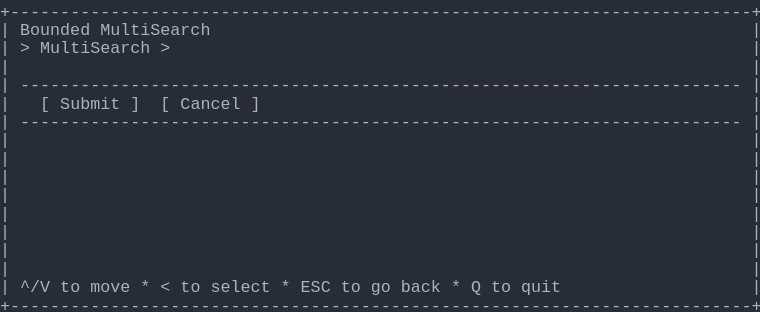
t = 0.00 s
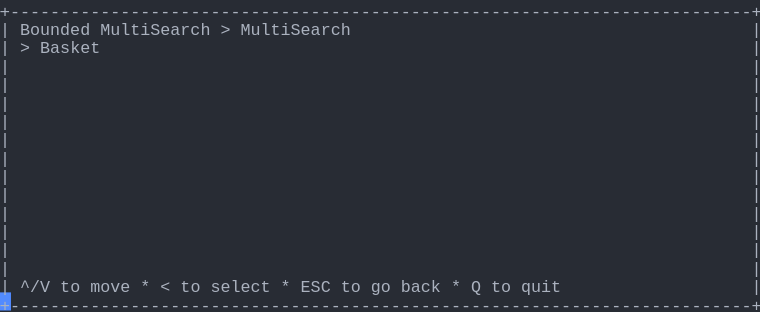
t = 1.37 s
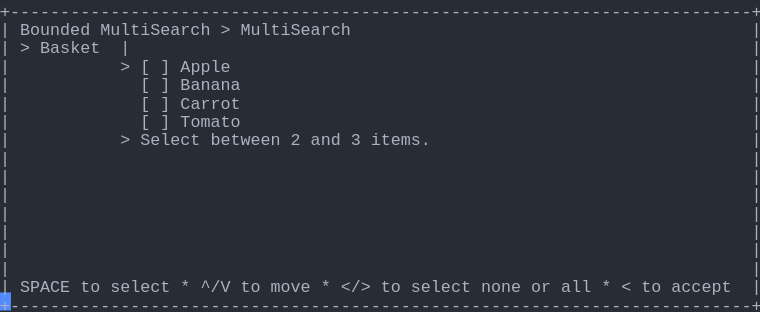
t = 2.39 s
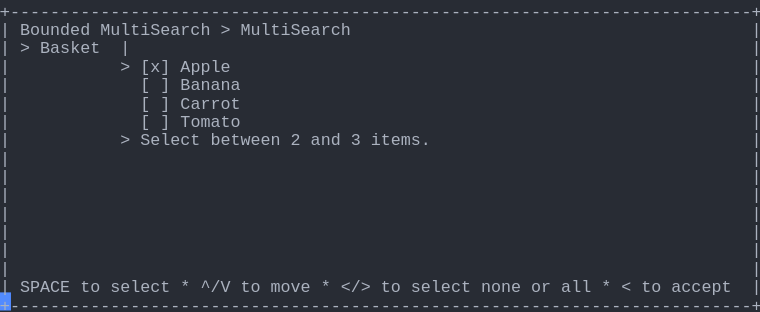
t = 3.61 s
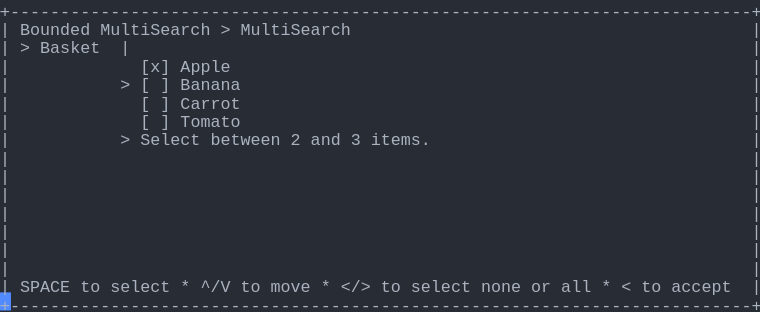
t = 4.62 s
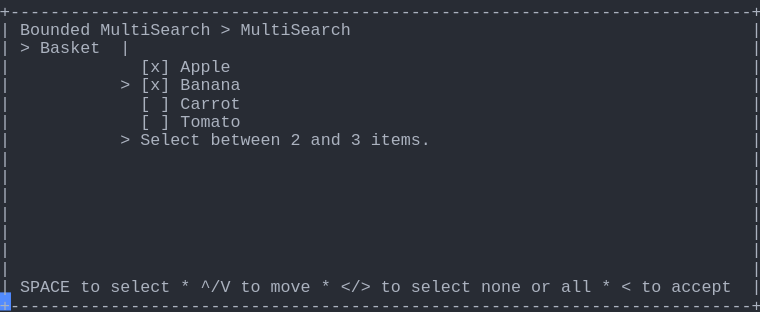
t = 6.00 s

The animated SVG that drew these frames (rendered in a browser with its animation timeline set to each time). Animation: 1 CSS @keyframes rule; one cycle of 7.38 s, repeats indefinitely.

<svg xmlns="http://www.w3.org/2000/svg" xmlns:xlink="http://www.w3.org/1999/xlink" width="760" height="312.29"><rect width="760" height="312.29" rx="0" ry="0" class="a"></rect><svg height="312.29" viewBox="0 0 76 31.229000000000003" width="760" xmlns="http://www.w3.org/2000/svg" xmlns:xlink="http://www.w3.org/1999/xlink"><style>.a{fill:rgb(40,44,52)}.b{font-family:Consolas,"Courier New",Courier,"Liberation Mono",monospace}.c{fill:rgb(171,178,191);white-space:pre}.d{fill:transparent}.e{fill:rgb(82,139,255)}.g{animation-duration:7.375s;animation-iteration-count:infinite;animation-name:f;animation-timing-function:steps(1,end)}@keyframes f{0%{transform:translateX(-0px)}0%{transform:translateX(-76px)}18.6%{transform:translateX(-152px)}29.7%{transform:translateX(-228px)}40.7%{transform:translateX(-304px)}51.7%{transform:translateX(-380px)}62.7%{transform:translateX(-456px)}100%{transform:translateX(-532px)}}</style><g font-family="Consolas, &quot;Courier New&quot;, Courier, &quot;Liberation Mono&quot;, monospace" font-size="1.67" class="b"><defs><symbol id="1"><text x="0" y="1.67" class="c" textLength="76.152" lengthAdjust="spacingAndGlyphs">+--------------------------------------------------------------------------+</text></symbol><symbol id="2"><text x="0" y="1.67" class="c" textLength="1.002" lengthAdjust="spacingAndGlyphs">|</text><text x="75.14999999999999" y="1.67" class="c" textLength="1.002" lengthAdjust="spacingAndGlyphs">|</text></symbol><symbol id="3"><text x="0" y="1.67" class="c" textLength="1.002" lengthAdjust="spacingAndGlyphs">|</text><text x="2.004" y="1.67" class="c" textLength="72.144" lengthAdjust="spacingAndGlyphs">------------------------------------------------------------------------</text><text x="75.14999999999999" y="1.67" class="c" textLength="1.002" lengthAdjust="spacingAndGlyphs">|</text></symbol><symbol id="4"><text x="0" y="1.67" class="c" textLength="1.002" lengthAdjust="spacingAndGlyphs">|</text><text x="2.004" y="1.67" class="c" textLength="3.006" lengthAdjust="spacingAndGlyphs">^/V</text><text x="6.012" y="1.67" class="c" textLength="2.004" lengthAdjust="spacingAndGlyphs">to</text><text x="9.017999999999999" y="1.67" class="c" textLength="4.008" lengthAdjust="spacingAndGlyphs">move</text><text x="14.027999999999999" y="1.67" class="c" textLength="1.002" lengthAdjust="spacingAndGlyphs">*</text><text x="16.032" y="1.67" class="c" textLength="1.002" lengthAdjust="spacingAndGlyphs">&lt;</text><text x="18.035999999999998" y="1.67" class="c" textLength="2.004" lengthAdjust="spacingAndGlyphs">to</text><text x="21.041999999999998" y="1.67" class="c" textLength="6.012" lengthAdjust="spacingAndGlyphs">select</text><text x="28.055999999999997" y="1.67" class="c" textLength="1.002" lengthAdjust="spacingAndGlyphs">*</text><text x="30.059999999999995" y="1.67" class="c" textLength="3.006" lengthAdjust="spacingAndGlyphs">ESC</text><text x="34.068" y="1.67" class="c" textLength="2.004" lengthAdjust="spacingAndGlyphs">to</text><text x="37.074" y="1.67" class="c" textLength="2.004" lengthAdjust="spacingAndGlyphs">go</text><text x="40.08" y="1.67" class="c" textLength="4.008" lengthAdjust="spacingAndGlyphs">back</text><text x="45.089999999999996" y="1.67" class="c" textLength="1.002" lengthAdjust="spacingAndGlyphs">*</text><text x="47.093999999999994" y="1.67" class="c" textLength="1.002" lengthAdjust="spacingAndGlyphs">Q</text><text x="49.098" y="1.67" class="c" textLength="2.004" lengthAdjust="spacingAndGlyphs">to</text><text x="52.104" y="1.67" class="c" textLength="4.008" lengthAdjust="spacingAndGlyphs">quit</text><text x="75.14999999999999" y="1.67" class="c" textLength="1.002" lengthAdjust="spacingAndGlyphs">|</text></symbol><symbol id="5"><text x="0" y="1.67" class="c" textLength="1.002" lengthAdjust="spacingAndGlyphs">|</text><text x="2.004" y="1.67" class="c" textLength="7.014" lengthAdjust="spacingAndGlyphs">Bounded</text><text x="10.02" y="1.67" class="c" textLength="11.022" lengthAdjust="spacingAndGlyphs">MultiSearch</text><text x="22.043999999999997" y="1.67" class="c" textLength="1.002" lengthAdjust="spacingAndGlyphs">&gt;</text><text x="24.048" y="1.67" class="c" textLength="11.022" lengthAdjust="spacingAndGlyphs">MultiSearch</text><text x="75.14999999999999" y="1.67" class="c" textLength="1.002" lengthAdjust="spacingAndGlyphs">|</text></symbol><symbol id="6"><text x="0" y="1.67" class="c" textLength="1.002" lengthAdjust="spacingAndGlyphs">|</text><text x="2.004" y="1.67" class="c" textLength="1.002" lengthAdjust="spacingAndGlyphs">&gt;</text><text x="4.008" y="1.67" class="c" textLength="6.012" lengthAdjust="spacingAndGlyphs">Basket</text><text x="12.024" y="1.67" class="c" textLength="1.002" lengthAdjust="spacingAndGlyphs">|</text><text x="75.14999999999999" y="1.67" class="c" textLength="1.002" lengthAdjust="spacingAndGlyphs">|</text></symbol><symbol id="7"><text x="0" y="1.67" class="c" textLength="1.002" lengthAdjust="spacingAndGlyphs">|</text><text x="14.027999999999999" y="1.67" class="c" textLength="1.002" lengthAdjust="spacingAndGlyphs">[</text><text x="16.032" y="1.67" class="c" textLength="1.002" lengthAdjust="spacingAndGlyphs">]</text><text x="18.035999999999998" y="1.67" class="c" textLength="6.012" lengthAdjust="spacingAndGlyphs">Banana</text><text x="75.14999999999999" y="1.67" class="c" textLength="1.002" lengthAdjust="spacingAndGlyphs">|</text></symbol><symbol id="8"><text x="0" y="1.67" class="c" textLength="1.002" lengthAdjust="spacingAndGlyphs">|</text><text x="14.027999999999999" y="1.67" class="c" textLength="1.002" lengthAdjust="spacingAndGlyphs">[</text><text x="16.032" y="1.67" class="c" textLength="1.002" lengthAdjust="spacingAndGlyphs">]</text><text x="18.035999999999998" y="1.67" class="c" textLength="6.012" lengthAdjust="spacingAndGlyphs">Carrot</text><text x="75.14999999999999" y="1.67" class="c" textLength="1.002" lengthAdjust="spacingAndGlyphs">|</text></symbol><symbol id="9"><text x="0" y="1.67" class="c" textLength="1.002" lengthAdjust="spacingAndGlyphs">|</text><text x="14.027999999999999" y="1.67" class="c" textLength="1.002" lengthAdjust="spacingAndGlyphs">[</text><text x="16.032" y="1.67" class="c" textLength="1.002" lengthAdjust="spacingAndGlyphs">]</text><text x="18.035999999999998" y="1.67" class="c" textLength="6.012" lengthAdjust="spacingAndGlyphs">Tomato</text><text x="75.14999999999999" y="1.67" class="c" textLength="1.002" lengthAdjust="spacingAndGlyphs">|</text></symbol><symbol id="10"><text x="0" y="1.67" class="c" textLength="1.002" lengthAdjust="spacingAndGlyphs">|</text><text x="12.024" y="1.67" class="c" textLength="1.002" lengthAdjust="spacingAndGlyphs">&gt;</text><text x="14.027999999999999" y="1.67" class="c" textLength="6.012" lengthAdjust="spacingAndGlyphs">Select</text><text x="21.041999999999998" y="1.67" class="c" textLength="7.014" lengthAdjust="spacingAndGlyphs">between</text><text x="29.058" y="1.67" class="c" textLength="1.002" lengthAdjust="spacingAndGlyphs">2</text><text x="31.061999999999998" y="1.67" class="c" textLength="3.006" lengthAdjust="spacingAndGlyphs">and</text><text x="35.06999999999999" y="1.67" class="c" textLength="1.002" lengthAdjust="spacingAndGlyphs">3</text><text x="37.074" y="1.67" class="c" textLength="6.012" lengthAdjust="spacingAndGlyphs">items.</text><text x="75.14999999999999" y="1.67" class="c" textLength="1.002" lengthAdjust="spacingAndGlyphs">|</text></symbol><symbol id="11"><text x="0" y="1.67" class="c" textLength="1.002" lengthAdjust="spacingAndGlyphs">|</text><text x="2.004" y="1.67" class="c" textLength="5.01" lengthAdjust="spacingAndGlyphs">SPACE</text><text x="8.016" y="1.67" class="c" textLength="2.004" lengthAdjust="spacingAndGlyphs">to</text><text x="11.021999999999998" y="1.67" class="c" textLength="6.012" lengthAdjust="spacingAndGlyphs">select</text><text x="18.035999999999998" y="1.67" class="c" textLength="1.002" lengthAdjust="spacingAndGlyphs">*</text><text x="20.04" y="1.67" class="c" textLength="3.006" lengthAdjust="spacingAndGlyphs">^/V</text><text x="24.048" y="1.67" class="c" textLength="2.004" lengthAdjust="spacingAndGlyphs">to</text><text x="27.054" y="1.67" class="c" textLength="4.008" lengthAdjust="spacingAndGlyphs">move</text><text x="32.064" y="1.67" class="c" textLength="1.002" lengthAdjust="spacingAndGlyphs">*</text><text x="34.068" y="1.67" class="c" textLength="3.006" lengthAdjust="spacingAndGlyphs">&lt;/&gt;</text><text x="38.07599999999999" y="1.67" class="c" textLength="2.004" lengthAdjust="spacingAndGlyphs">to</text><text x="41.082" y="1.67" class="c" textLength="6.012" lengthAdjust="spacingAndGlyphs">select</text><text x="48.096" y="1.67" class="c" textLength="4.008" lengthAdjust="spacingAndGlyphs">none</text><text x="53.105999999999995" y="1.67" class="c" textLength="2.004" lengthAdjust="spacingAndGlyphs">or</text><text x="56.111999999999995" y="1.67" class="c" textLength="3.006" lengthAdjust="spacingAndGlyphs">all</text><text x="60.11999999999999" y="1.67" class="c" textLength="1.002" lengthAdjust="spacingAndGlyphs">*</text><text x="62.123999999999995" y="1.67" class="c" textLength="1.002" lengthAdjust="spacingAndGlyphs">&lt;</text><text x="64.128" y="1.67" class="c" textLength="2.004" lengthAdjust="spacingAndGlyphs">to</text><text x="67.134" y="1.67" class="c" textLength="6.012" lengthAdjust="spacingAndGlyphs">accept</text><text x="75.14999999999999" y="1.67" class="c" textLength="1.002" lengthAdjust="spacingAndGlyphs">|</text></symbol><symbol id="12"><text x="0" y="1.67" class="c" textLength="1.002" lengthAdjust="spacingAndGlyphs">|</text><text x="14.027999999999999" y="1.67" class="c" textLength="3.006" lengthAdjust="spacingAndGlyphs">[x]</text><text x="18.035999999999998" y="1.67" class="c" textLength="5.01" lengthAdjust="spacingAndGlyphs">Apple</text><text x="75.14999999999999" y="1.67" class="c" textLength="1.002" lengthAdjust="spacingAndGlyphs">|</text></symbol><symbol id="13"><text x="0" y="1.67" class="c" textLength="1.002" lengthAdjust="spacingAndGlyphs">|</text><text x="12.024" y="1.67" class="c" textLength="1.002" lengthAdjust="spacingAndGlyphs">&gt;</text><text x="14.027999999999999" y="1.67" class="c" textLength="3.006" lengthAdjust="spacingAndGlyphs">[x]</text><text x="18.035999999999998" y="1.67" class="c" textLength="6.012" lengthAdjust="spacingAndGlyphs">Banana</text><text x="75.14999999999999" y="1.67" class="c" textLength="1.002" lengthAdjust="spacingAndGlyphs">|</text></symbol><symbol id="a"><rect height="17" width="76" x="0" y="0" class="d"></rect></symbol><symbol id="b"><rect height="1.837" width="1.1022" class="e"></rect></symbol></defs><rect height="31.229000000000003" width="76" class="a"></rect><g class="g"><svg x="0" y="0" width="608"><svg x="0"><use xlink:href="#a"></use><use xlink:href="#b" x="-0.0040000000000000036" y="0"></use></svg><svg x="76"><use xlink:href="#a"></use><use xlink:href="#b" x="75.996" y="29.217"></use><use xlink:href="#1" y="0"></use><text x="0" y="3.5069999999999997" class="c" textLength="1.002" lengthAdjust="spacingAndGlyphs">|</text><text x="2.004" y="3.5069999999999997" class="c" textLength="7.014" lengthAdjust="spacingAndGlyphs">Bounded</text><text x="10.02" y="3.5069999999999997" class="c" textLength="11.022" lengthAdjust="spacingAndGlyphs">MultiSearch</text><text x="75.14999999999999" y="3.5069999999999997" class="c" textLength="1.002" lengthAdjust="spacingAndGlyphs">|</text><text x="0" y="5.343999999999999" class="c" textLength="1.002" lengthAdjust="spacingAndGlyphs">|</text><text x="2.004" y="5.343999999999999" class="c" textLength="1.002" lengthAdjust="spacingAndGlyphs">&gt;</text><text x="4.008" y="5.343999999999999" class="c" textLength="11.022" lengthAdjust="spacingAndGlyphs">MultiSearch</text><text x="16.032" y="5.343999999999999" class="c" textLength="1.002" lengthAdjust="spacingAndGlyphs">&gt;</text><text x="75.14999999999999" y="5.343999999999999" class="c" textLength="1.002" lengthAdjust="spacingAndGlyphs">|</text><use xlink:href="#2" y="5.511"></use><use xlink:href="#3" y="7.348"></use><text x="0" y="10.855" class="c" textLength="1.002" lengthAdjust="spacingAndGlyphs">|</text><text x="4.008" y="10.855" class="c" textLength="1.002" lengthAdjust="spacingAndGlyphs">[</text><text x="6.012" y="10.855" class="c" textLength="6.012" lengthAdjust="spacingAndGlyphs">Submit</text><text x="13.026" y="10.855" class="c" textLength="1.002" lengthAdjust="spacingAndGlyphs">]</text><text x="16.032" y="10.855" class="c" textLength="1.002" lengthAdjust="spacingAndGlyphs">[</text><text x="18.035999999999998" y="10.855" class="c" textLength="6.012" lengthAdjust="spacingAndGlyphs">Cancel</text><text x="25.05" y="10.855" class="c" textLength="1.002" lengthAdjust="spacingAndGlyphs">]</text><text x="75.14999999999999" y="10.855" class="c" textLength="1.002" lengthAdjust="spacingAndGlyphs">|</text><use xlink:href="#3" y="11.022"></use><use xlink:href="#2" y="12.859"></use><use xlink:href="#2" y="14.696"></use><use xlink:href="#2" y="16.533"></use><use xlink:href="#2" y="18.37"></use><use xlink:href="#2" y="20.206999999999997"></use><use xlink:href="#2" y="22.044"></use><use xlink:href="#2" y="23.881000000000004"></use><use xlink:href="#2" y="25.718"></use><use xlink:href="#4" y="27.555"></use><use xlink:href="#1" y="29.392"></use></svg><svg x="152"><use xlink:href="#a"></use><use xlink:href="#b" x="75.996" y="29.217"></use><use xlink:href="#1" y="0"></use><use xlink:href="#5" y="1.837"></use><text x="0" y="5.343999999999999" class="c" textLength="1.002" lengthAdjust="spacingAndGlyphs">|</text><text x="2.004" y="5.343999999999999" class="c" textLength="1.002" lengthAdjust="spacingAndGlyphs">&gt;</text><text x="4.008" y="5.343999999999999" class="c" textLength="6.012" lengthAdjust="spacingAndGlyphs">Basket</text><text x="75.14999999999999" y="5.343999999999999" class="c" textLength="1.002" lengthAdjust="spacingAndGlyphs">|</text><use xlink:href="#2" y="5.511"></use><use xlink:href="#2" y="7.348"></use><use xlink:href="#2" y="9.185"></use><use xlink:href="#2" y="11.022"></use><use xlink:href="#2" y="12.859"></use><use xlink:href="#2" y="14.696"></use><use xlink:href="#2" y="16.533"></use><use xlink:href="#2" y="18.37"></use><use xlink:href="#2" y="20.206999999999997"></use><use xlink:href="#2" y="22.044"></use><use xlink:href="#2" y="23.881000000000004"></use><use xlink:href="#2" y="25.718"></use><use xlink:href="#4" y="27.555"></use><use xlink:href="#1" y="29.392"></use></svg><svg x="228"><use xlink:href="#a"></use><use xlink:href="#b" x="75.996" y="29.217"></use><use xlink:href="#1" y="0"></use><use xlink:href="#5" y="1.837"></use><use xlink:href="#6" y="3.674"></use><text x="0" y="7.181" class="c" textLength="1.002" lengthAdjust="spacingAndGlyphs">|</text><text x="12.024" y="7.181" class="c" textLength="1.002" lengthAdjust="spacingAndGlyphs">&gt;</text><text x="14.027999999999999" y="7.181" class="c" textLength="1.002" lengthAdjust="spacingAndGlyphs">[</text><text x="16.032" y="7.181" class="c" textLength="1.002" lengthAdjust="spacingAndGlyphs">]</text><text x="18.035999999999998" y="7.181" class="c" textLength="5.01" lengthAdjust="spacingAndGlyphs">Apple</text><text x="75.14999999999999" y="7.181" class="c" textLength="1.002" lengthAdjust="spacingAndGlyphs">|</text><use xlink:href="#7" y="7.348"></use><use xlink:href="#8" y="9.185"></use><use xlink:href="#9" y="11.022"></use><use xlink:href="#10" y="12.859"></use><use xlink:href="#2" y="14.696"></use><use xlink:href="#2" y="16.533"></use><use xlink:href="#2" y="18.37"></use><use xlink:href="#2" y="20.206999999999997"></use><use xlink:href="#2" y="22.044"></use><use xlink:href="#2" y="23.881000000000004"></use><use xlink:href="#2" y="25.718"></use><use xlink:href="#11" y="27.555"></use><use xlink:href="#1" y="29.392"></use></svg><svg x="304"><use xlink:href="#a"></use><use xlink:href="#b" x="75.996" y="29.217"></use><use xlink:href="#1" y="0"></use><use xlink:href="#5" y="1.837"></use><use xlink:href="#6" y="3.674"></use><text x="0" y="7.181" class="c" textLength="1.002" lengthAdjust="spacingAndGlyphs">|</text><text x="12.024" y="7.181" class="c" textLength="1.002" lengthAdjust="spacingAndGlyphs">&gt;</text><text x="14.027999999999999" y="7.181" class="c" textLength="3.006" lengthAdjust="spacingAndGlyphs">[x]</text><text x="18.035999999999998" y="7.181" class="c" textLength="5.01" lengthAdjust="spacingAndGlyphs">Apple</text><text x="75.14999999999999" y="7.181" class="c" textLength="1.002" lengthAdjust="spacingAndGlyphs">|</text><use xlink:href="#7" y="7.348"></use><use xlink:href="#8" y="9.185"></use><use xlink:href="#9" y="11.022"></use><use xlink:href="#10" y="12.859"></use><use xlink:href="#2" y="14.696"></use><use xlink:href="#2" y="16.533"></use><use xlink:href="#2" y="18.37"></use><use xlink:href="#2" y="20.206999999999997"></use><use xlink:href="#2" y="22.044"></use><use xlink:href="#2" y="23.881000000000004"></use><use xlink:href="#2" y="25.718"></use><use xlink:href="#11" y="27.555"></use><use xlink:href="#1" y="29.392"></use></svg><svg x="380"><use xlink:href="#a"></use><use xlink:href="#b" x="75.996" y="29.217"></use><use xlink:href="#1" y="0"></use><use xlink:href="#5" y="1.837"></use><use xlink:href="#6" y="3.674"></use><use xlink:href="#12" y="5.511"></use><text x="0" y="9.018" class="c" textLength="1.002" lengthAdjust="spacingAndGlyphs">|</text><text x="12.024" y="9.018" class="c" textLength="1.002" lengthAdjust="spacingAndGlyphs">&gt;</text><text x="14.027999999999999" y="9.018" class="c" textLength="1.002" lengthAdjust="spacingAndGlyphs">[</text><text x="16.032" y="9.018" class="c" textLength="1.002" lengthAdjust="spacingAndGlyphs">]</text><text x="18.035999999999998" y="9.018" class="c" textLength="6.012" lengthAdjust="spacingAndGlyphs">Banana</text><text x="75.14999999999999" y="9.018" class="c" textLength="1.002" lengthAdjust="spacingAndGlyphs">|</text><use xlink:href="#8" y="9.185"></use><use xlink:href="#9" y="11.022"></use><use xlink:href="#10" y="12.859"></use><use xlink:href="#2" y="14.696"></use><use xlink:href="#2" y="16.533"></use><use xlink:href="#2" y="18.37"></use><use xlink:href="#2" y="20.206999999999997"></use><use xlink:href="#2" y="22.044"></use><use xlink:href="#2" y="23.881000000000004"></use><use xlink:href="#2" y="25.718"></use><use xlink:href="#11" y="27.555"></use><use xlink:href="#1" y="29.392"></use></svg><svg x="456"><use xlink:href="#a"></use><use xlink:href="#b" x="75.996" y="29.217"></use><use xlink:href="#1" y="0"></use><use xlink:href="#5" y="1.837"></use><use xlink:href="#6" y="3.674"></use><use xlink:href="#12" y="5.511"></use><use xlink:href="#13" y="7.348"></use><use xlink:href="#8" y="9.185"></use><use xlink:href="#9" y="11.022"></use><use xlink:href="#10" y="12.859"></use><use xlink:href="#2" y="14.696"></use><use xlink:href="#2" y="16.533"></use><use xlink:href="#2" y="18.37"></use><use xlink:href="#2" y="20.206999999999997"></use><use xlink:href="#2" y="22.044"></use><use xlink:href="#2" y="23.881000000000004"></use><use xlink:href="#2" y="25.718"></use><use xlink:href="#11" y="27.555"></use><use xlink:href="#1" y="29.392"></use></svg><svg x="532"><use xlink:href="#a"></use><use xlink:href="#b" x="0.996" y="29.217"></use><use xlink:href="#5" y="0"></use><use xlink:href="#6" y="1.837"></use><use xlink:href="#12" y="3.674"></use><use xlink:href="#13" y="5.511"></use><use xlink:href="#8" y="7.348"></use><use xlink:href="#9" y="9.185"></use><use xlink:href="#10" y="11.022"></use><use xlink:href="#2" y="12.859"></use><use xlink:href="#2" y="14.696"></use><use xlink:href="#2" y="16.533"></use><use xlink:href="#2" y="18.37"></use><use xlink:href="#2" y="20.206999999999997"></use><use xlink:href="#2" y="22.044"></use><use xlink:href="#2" y="23.881000000000004"></use><use xlink:href="#11" y="25.718"></use><use xlink:href="#1" y="27.555"></use></svg></svg></g></g></svg></svg>
